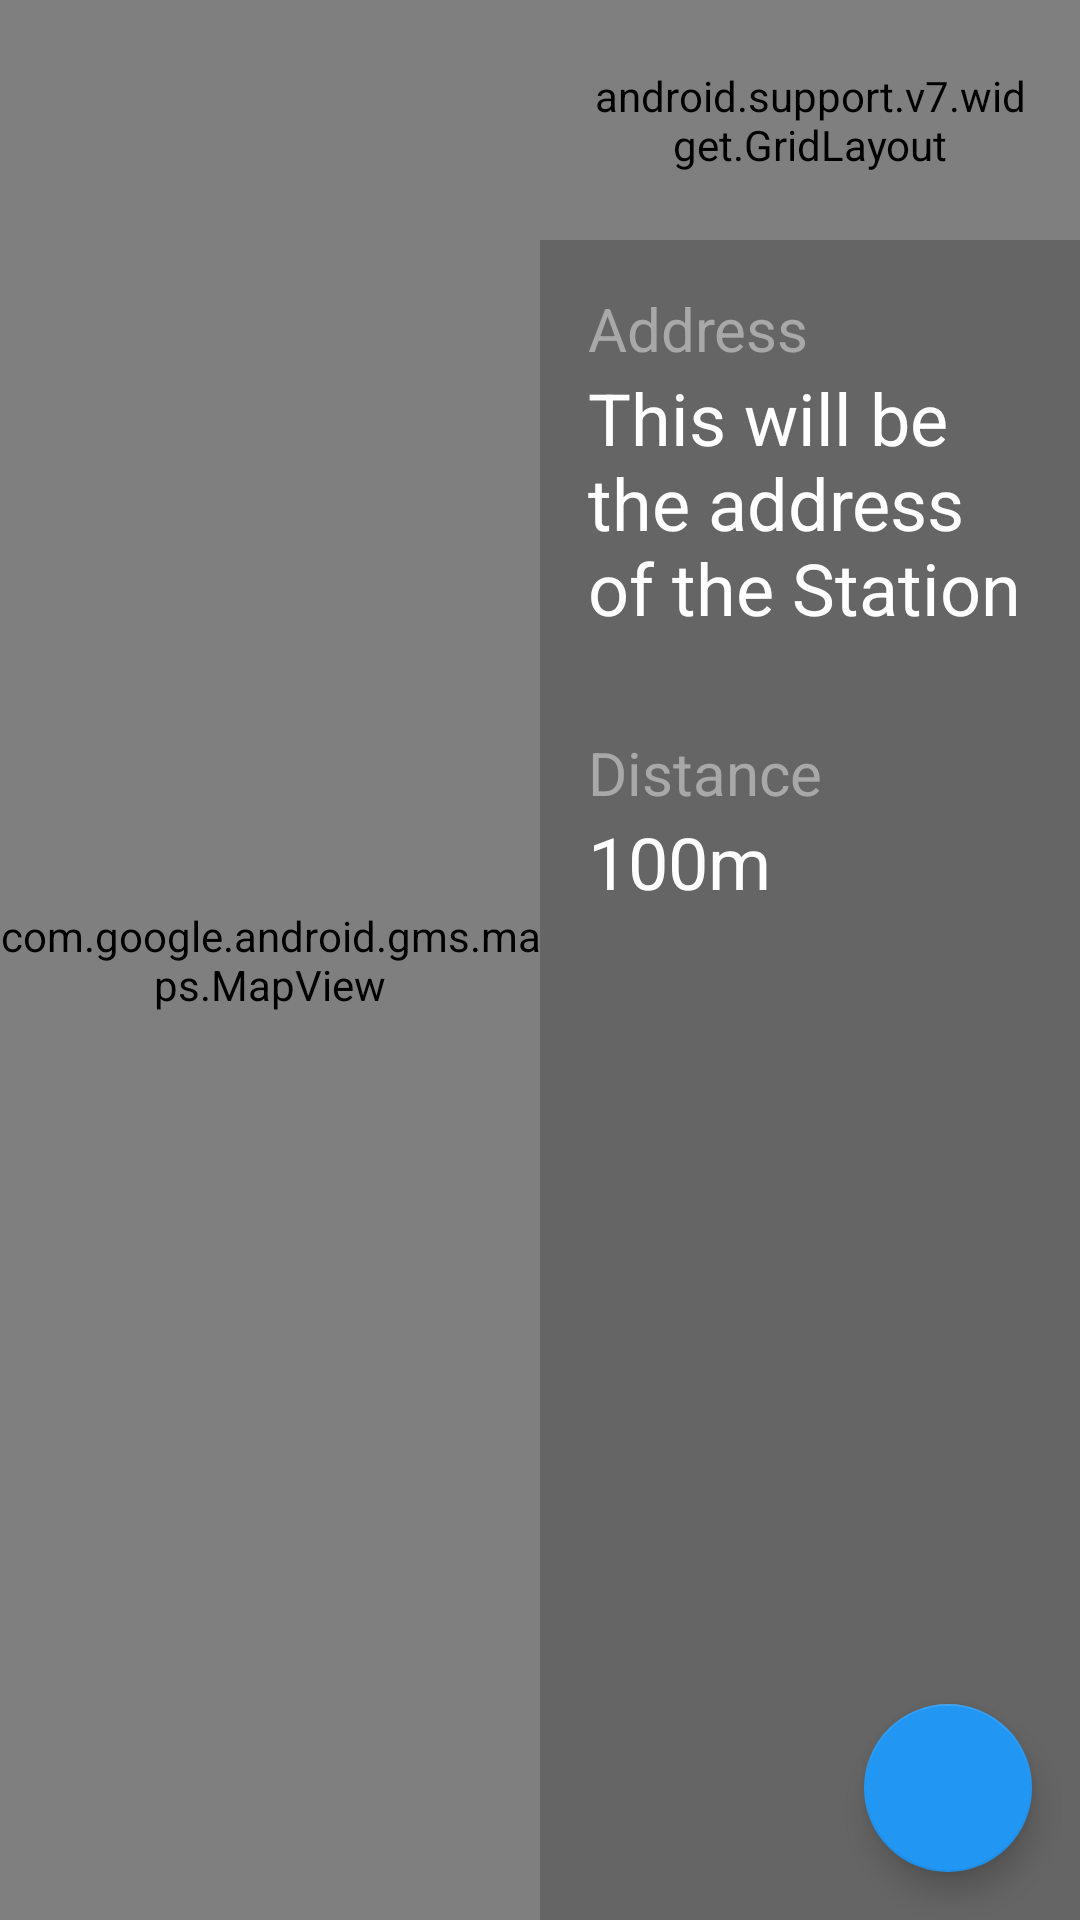

Reconstruct the res/layout file that produces this screen, plus the resources it refers to.
<!-- AndroidManifest.xml: application theme AppTheme -->
<!-- res/layout/fragment_detail_wide.xml -->
<android.support.design.widget.CoordinatorLayout xmlns:android="http://schemas.android.com/apk/res/android"
                                                 xmlns:app="http://schemas.android.com/apk/res-auto"
                                                 xmlns:tools="http://schemas.android.com/tools"
                                                 android:layout_width="match_parent"
                                                 android:layout_height="match_parent"
                                                 android:fitsSystemWindows="true"
                                                 tools:context="pe.applica.gasolima.GasStationDetailActivity"
                                                 tools:ignore="MergeRootFrame">

    <LinearLayout
        android:layout_width="match_parent"
        android:layout_height="match_parent"
        android:orientation="horizontal">

        <include
            layout="@layout/detail_map"
            android:id="@+id/map_container"
            android:layout_width="0dp"
            android:layout_height="match_parent"
            android:layout_weight="1"/>

        <include
            android:layout_width="0dp"
            android:layout_height="match_parent"
            android:layout_weight="1"
            layout="@layout/gasstation_detail" />

    </LinearLayout>

    <android.support.design.widget.FloatingActionButton
        android:id="@+id/fab"
        android:layout_width="wrap_content"
        android:layout_height="wrap_content"
        android:layout_gravity="center_vertical|start"
        android:layout_margin="@dimen/fab_margin"
        android:src="@drawable/ic_directions"
        app:layout_anchor="@+id/detail_additional_pane"
        app:layout_anchorGravity="bottom|end"/>

</android.support.design.widget.CoordinatorLayout>
<!-- res/layout/detail_map.xml (included above) -->
<?xml version="1.0" encoding="utf-8"?>
<FrameLayout xmlns:android="http://schemas.android.com/apk/res/android"
              android:orientation="vertical"
              android:layout_width="match_parent"
              android:layout_height="match_parent">
    <com.google.android.gms.maps.MapView
        android:id="@+id/detail_map"
        android:layout_width="match_parent"
        android:layout_height="match_parent" />
</FrameLayout>
<!-- res/layout/gasstation_detail.xml (included above) -->
<?xml version="1.0" encoding="utf-8"?>
<LinearLayout
    xmlns:android="http://schemas.android.com/apk/res/android"
    xmlns:app="http://schemas.android.com/apk/res-auto"
    xmlns:tools="http://schemas.android.com/tools"
    android:id="@+id/detail_additional_pane"
    android:layout_width="match_parent"
    android:layout_height="wrap_content"
    android:background="@color/colorBackground"
    android:orientation="vertical" >

    <include layout="@layout/list_item_gasstation" />

    <TextView
        android:id="@+id/detail_address_label_textview"
        android:fontFamily="sans-serif"
        android:gravity="center_vertical"
        android:text="@string/label_address"
        android:paddingBottom="0dp"
        android:textAppearance="@style/TextAppearance.AppCompat.Title"
        android:textColor="@color/titleColor"
        android:layout_width="match_parent"
        android:layout_height="wrap_content"
        android:paddingLeft="@dimen/detail_padding"
        android:paddingTop="@dimen/detail_padding"
        android:paddingRight="@dimen/detail_padding"
        android:paddingEnd="@dimen/detail_padding"
        android:paddingStart="@dimen/detail_padding"/>

    <TextView
        android:id="@+id/detail_address_textview"
        android:gravity="center_vertical"
        android:textAppearance="@style/TextAppearance.AppCompat.Headline"
        app:layout_gravity="fill"
        tools:text="This will be the address of the Station"
        android:paddingTop="0dp"
        android:layout_width="match_parent"
        android:layout_height="wrap_content"
        android:paddingLeft="@dimen/detail_padding"
        android:paddingRight="@dimen/detail_padding"
        android:paddingBottom="@dimen/detail_padding"
        android:paddingEnd="@dimen/detail_padding"
        android:paddingStart="@dimen/detail_padding"/>

    <TextView
        android:id="@+id/detail_distance_label_textview"
        android:fontFamily="sans-serif"
        android:gravity="center_vertical"
        android:text="@string/label_distance"
        android:textAppearance="@style/TextAppearance.AppCompat.Title"
        android:textColor="@color/titleColor"
        android:layout_width="match_parent"
        android:layout_height="wrap_content"
        android:paddingLeft="@dimen/detail_padding"
        android:paddingTop="@dimen/detail_padding"
        android:paddingRight="@dimen/detail_padding"
        android:paddingBottom="0dp"
        android:paddingEnd="@dimen/detail_padding"
        android:paddingStart="@dimen/detail_padding"/>

    <TextView
        android:id="@+id/detail_distance_textview"
        android:gravity="center_vertical"
        android:textAppearance="@style/TextAppearance.AppCompat.Headline"
        app:layout_gravity="fill"
        tools:text="100m"
        android:layout_width="match_parent"
        android:layout_height="wrap_content"
        android:paddingLeft="@dimen/detail_padding"
        android:paddingTop="0dp"
        android:paddingRight="@dimen/detail_padding"
        android:paddingBottom="@dimen/detail_padding"
        android:paddingEnd="@dimen/detail_padding"
        android:paddingStart="@dimen/detail_padding"/>
</LinearLayout>
<!-- res/layout/list_item_gasstation.xml (included above) -->
<?xml version="1.0" encoding="utf-8"?>
<android.support.v7.widget.GridLayout
    xmlns:android="http://schemas.android.com/apk/res/android"
    xmlns:app="http://schemas.android.com/apk/res-auto"
    xmlns:tools="http://schemas.android.com/tools"
    android:layout_width="match_parent"
    android:layout_height="?attr/listPreferredItemHeightLarge"
    android:padding="16dp"
    android:background="@drawable/touch_selector"
    app:columnCount="3"
    >

    <ImageView
        android:id="@+id/station_icon"
        android:layout_width="48dp"
        android:layout_height="48dp"
        android:layout_marginRight="16dp"
        android:layout_marginEnd="16dp"
        android:src="@mipmap/ic_launcher"
        android:contentDescription="@string/app_name"
        android:transitionName="@string/transition_name_icon"
        app:layout_rowWeight="1"
        app:layout_rowSpan="2" />

    <TextView
        android:id="@+id/station_name_textview"
        android:layout_width="0dp"
        android:layout_height="wrap_content"
        android:textAppearance="@style/TextAppearance.AppCompat.Large"
        android:text="@string/app_name"
        tools:text="This is the name of the station because yes."
        android:maxLines="1"
        android:ellipsize="end"
        android:singleLine="true"
        app:layout_columnSpan="2"
        app:layout_columnWeight="1"/>

    <TextView
        android:id="@+id/station_gases_textview"
        android:layout_width="wrap_content"
        android:layout_height="wrap_content"
        tools:text="G95, G97, G98"
        app:layout_columnWeight="1"
        android:textAppearance="@style/TextAppearance.AppCompat.Body1"/>

    <TextView
        android:id="@+id/station_distance_textview"
        android:layout_width="wrap_content"
        android:layout_height="wrap_content"
        tools:text="1.8 km"
        android:textAppearance="@style/TextAppearance.AppCompat.Body1"/>
</android.support.v7.widget.GridLayout>
<!-- resources referenced by this layout -->
<resources>
  <color name="colorBackground">#656565</color>
  <color name="titleColor">#a8a8a8</color>
  <dimen name="detail_padding">16dp</dimen>
  <dimen name="fab_margin">16dp</dimen>
  <!-- drawable touch_selector (drawable) -->
  <?xml version="1.0" encoding="utf-8"?>
  <selector xmlns:android="http://schemas.android.com/apk/res/android">
      <item android:state_activated="true" android:state_focused="false"
            android:drawable="@color/activated"/>
  
      <item android:state_window_focused="false" android:drawable="@color/background_material_light" />
  
      
      <item android:state_focused="true"  android:state_enabled="false" android:state_pressed="true" android:drawable="@drawable/abc_list_selector_holo_light" />
      <item android:state_focused="true"  android:state_enabled="false"                              android:drawable="@drawable/abc_list_selector_holo_light" />
      <item android:state_focused="true"                                android:state_pressed="true" android:drawable="@drawable/abc_list_selector_holo_light" />
      <item android:state_focused="false"                               android:state_pressed="true" android:drawable="@drawable/abc_list_selector_holo_light" />
      <item android:state_focused="true"                                                             android:drawable="@drawable/abc_list_selector_holo_light" />
  
      
      <item android:drawable="@color/background_material_light" />
  </selector>
  <!-- mipmap ic_launcher: png bitmap (mipmap-hdpi, 7841 bytes) -->
  <string name="app_name">GasoLima</string>
  <string name="label_address">Address</string>
  <string name="label_distance">Distance</string>
  <string name="transition_name_icon">TN_StationIcon</string>
  <style name="AppTheme" parent="Theme.AppCompat">
          
          <item name="colorPrimary">@color/colorPrimary</item>
          <item name="colorPrimaryDark">@color/colorPrimaryDark</item>
          <item name="colorAccent">@color/colorAccent</item>
          <item name="android:windowBackground">@color/colorBackground</item>
          <item name="android:colorBackground">@color/colorBackground</item>
      </style>
  <color name="activated">#8b8b8b</color>
  <color name="colorPrimary">#607d8b</color>
  <color name="colorPrimaryDark">#546e7a</color>
  <color name="colorAccent">#2196f3</color>
</resources>
